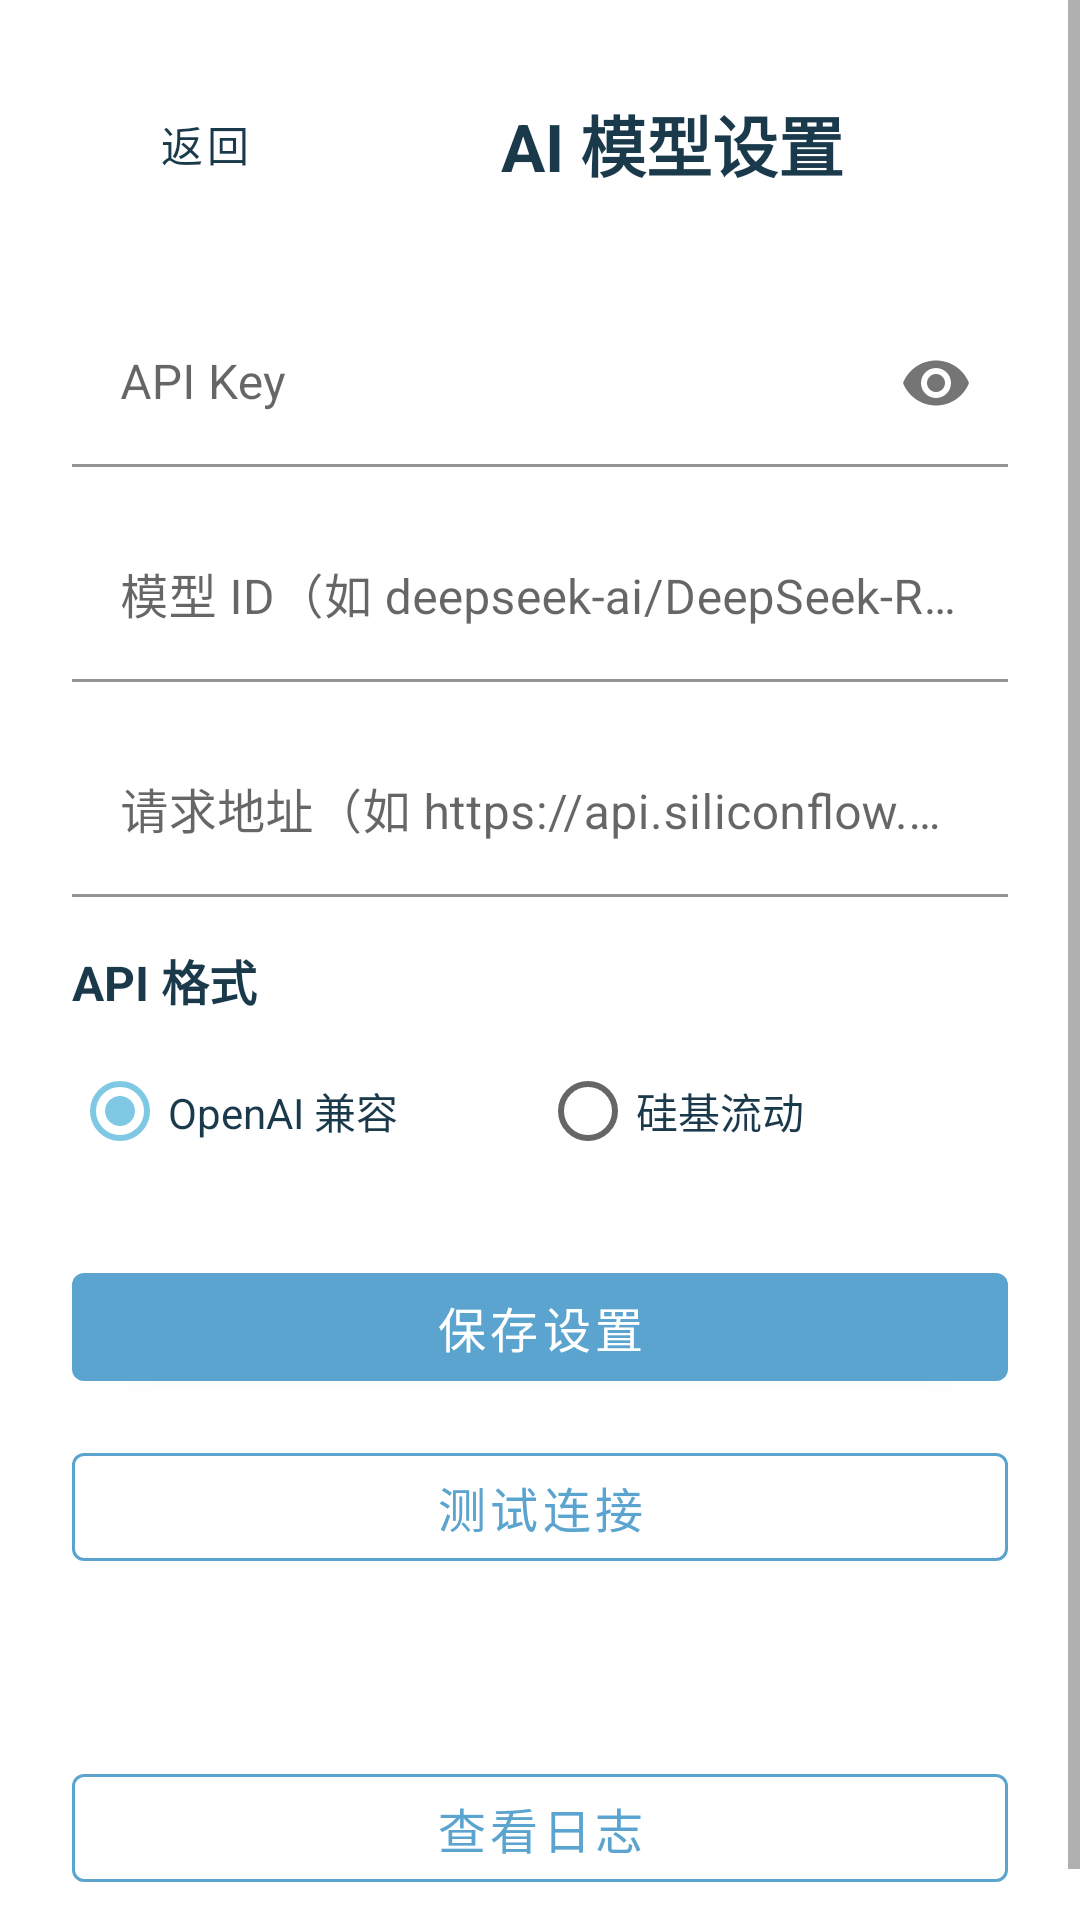

Produce the Android XML layout that renders to this screen, including the resource entries it uses.
<!-- AndroidManifest.xml: application theme Theme.GlimmerSeed -->
<!-- res/layout/activity_settings.xml -->
<?xml version="1.0" encoding="utf-8"?>

<FrameLayout xmlns:android="http://schemas.android.com/apk/res/android"
    xmlns:app="http://schemas.android.com/apk/res-auto"
    android:layout_width="match_parent"
    android:layout_height="match_parent">

    <ImageView
        android:layout_width="match_parent"
        android:layout_height="match_parent"
        android:src="@drawable/wallpaper"
        android:scaleType="centerCrop"
        android:contentDescription="@null" />

    <ScrollView
        android:layout_width="match_parent"
        android:layout_height="match_parent">

        <LinearLayout
            android:layout_width="match_parent"
            android:layout_height="wrap_content"
            android:orientation="vertical"
            android:padding="24dp">

            <LinearLayout
                android:layout_width="match_parent"
                android:layout_height="wrap_content"
                android:orientation="horizontal"
                android:gravity="center_vertical"
                android:layout_marginBottom="28dp">

                <Button
                    android:id="@+id/backButton"
                    android:layout_width="wrap_content"
                    android:layout_height="wrap_content"
                    android:text="返回"
                    android:textColor="@color/textPrimary"
                    style="@style/Widget.MaterialComponents.Button.TextButton"/>

                <TextView
                    android:layout_width="0dp"
                    android:layout_height="wrap_content"
                    android:layout_weight="1"
                    android:text="AI 模型设置"
                    android:textSize="22sp"
                    android:textStyle="bold"
                    android:textColor="@color/textPrimary"
                    android:gravity="center"/>
            </LinearLayout>

            <com.google.android.material.textfield.TextInputLayout
                android:layout_width="match_parent"
                android:layout_height="wrap_content"
                android:layout_marginBottom="16dp"
                app:boxBackgroundColor="@color/inputBg"
                app:boxStrokeColor="@color/primary"
                app:passwordToggleEnabled="true">

                <com.google.android.material.textfield.TextInputEditText
                    android:id="@+id/apiKeyEditText"
                    android:layout_width="match_parent"
                    android:layout_height="wrap_content"
                    android:hint="API Key"
                    android:textColor="@color/textPrimary"
                    android:textColorHint="@color/textSecondary"
                    android:inputType="textPassword"/>
            </com.google.android.material.textfield.TextInputLayout>

            <com.google.android.material.textfield.TextInputLayout
                android:layout_width="match_parent"
                android:layout_height="wrap_content"
                android:layout_marginBottom="16dp"
                app:boxBackgroundColor="@color/inputBg"
                app:boxStrokeColor="@color/primary">

                <com.google.android.material.textfield.TextInputEditText
                    android:id="@+id/modelIdEditText"
                    android:layout_width="match_parent"
                    android:layout_height="wrap_content"
                    android:hint="模型 ID（如 deepseek-ai/DeepSeek-R1-0528-Qwen3-8B）"
                    android:textColor="@color/textPrimary"
                    android:textColorHint="@color/textSecondary"
                    android:singleLine="true"/>
            </com.google.android.material.textfield.TextInputLayout>

            <com.google.android.material.textfield.TextInputLayout
                android:layout_width="match_parent"
                android:layout_height="wrap_content"
                android:layout_marginBottom="16dp"
                app:boxBackgroundColor="@color/inputBg"
                app:boxStrokeColor="@color/primary">

                <com.google.android.material.textfield.TextInputEditText
                    android:id="@+id/apiUrlEditText"
                    android:layout_width="match_parent"
                    android:layout_height="wrap_content"
                    android:hint="请求地址（如 https://api.siliconflow.cn/v1）"
                    android:textColor="@color/textPrimary"
                    android:textColorHint="@color/textSecondary"
                    android:inputType="textUri"/>
            </com.google.android.material.textfield.TextInputLayout>

            <TextView
                android:layout_width="wrap_content"
                android:layout_height="wrap_content"
                android:text="API 格式"
                android:textSize="16sp"
                android:textStyle="bold"
                android:textColor="@color/textPrimary"
                android:layout_marginBottom="8dp"/>

            <RadioGroup
                android:id="@+id/formatRadioGroup"
                android:layout_width="match_parent"
                android:layout_height="wrap_content"
                android:orientation="horizontal"
                android:layout_marginBottom="24dp">

                <RadioButton
                    android:id="@+id/radioOpenAI"
                    android:layout_width="0dp"
                    android:layout_height="wrap_content"
                    android:layout_weight="1"
                    android:text="OpenAI 兼容"
                    android:textColor="@color/textPrimary"
                    android:checked="true"/>

                <RadioButton
                    android:id="@+id/radioSiliconFlow"
                    android:layout_width="0dp"
                    android:layout_height="wrap_content"
                    android:layout_weight="1"
                    android:text="硅基流动"
                    android:textColor="@color/textPrimary"/>
            </RadioGroup>

            <com.google.android.material.button.MaterialButton
                android:id="@+id/saveButton"
                android:layout_width="match_parent"
                android:layout_height="wrap_content"
                android:text="保存设置"
                android:textSize="16sp"
                app:backgroundTint="@color/buttonBg"
                android:layout_marginBottom="12dp"/>

            <com.google.android.material.button.MaterialButton
                android:id="@+id/testButton"
                android:layout_width="match_parent"
                android:layout_height="wrap_content"
                android:text="测试连接"
                android:textSize="16sp"
                style="@style/Widget.MaterialComponents.Button.OutlinedButton"
                android:textColor="@color/buttonBg"
                app:strokeColor="@color/buttonBg"/>

            <TextView
                android:id="@+id/statusText"
                android:layout_width="match_parent"
                android:layout_height="wrap_content"
                android:gravity="center"
                android:paddingTop="16dp"
                android:text=""
                android:textSize="14sp"
                android:textColor="@color/textSecondary"/>

            <com.google.android.material.button.MaterialButton
                android:id="@+id/logButton"
                android:layout_width="match_parent"
                android:layout_height="wrap_content"
                android:text="查看日志"
                android:textSize="16sp"
                style="@style/Widget.MaterialComponents.Button.OutlinedButton"
                android:textColor="@color/buttonBg"
                app:strokeColor="@color/buttonBg"
                android:layout_marginTop="24dp"/>

        </LinearLayout>
    </ScrollView>

</FrameLayout>
<!-- resources referenced by this layout -->
<resources>
  <color name="buttonBg">#5BA4CF</color>
  <color name="inputBg">#B0FFFFFF</color>
  <color name="primary">#5BA4CF</color>
  <color name="textPrimary">#FF1A3A4C</color>
  <color name="textSecondary">#FF5A7A90</color>
  <style name="Theme.GlimmerSeed" parent="Theme.MaterialComponents.DayNight.NoActionBar">
          <item name="colorPrimary">#5BA4CF</item>
          <item name="colorPrimaryVariant">#3D8ABF</item>
          <item name="colorOnPrimary">@color/white</item>
          <item name="colorSecondary">#7EC8E3</item>
          <item name="colorSecondaryVariant">#5BA4CF</item>
          <item name="colorOnSecondary">#FF1A3A4C</item>
          <item name="android:statusBarColor">@android:color/transparent</item>
          <item name="android:navigationBarColor">@android:color/transparent</item>
          <item name="android:windowLightStatusBar" tools:targetApi="m">false</item>
          <item name="android:windowTranslucentStatus">false</item>
          <item name="android:windowTranslucentNavigation">false</item>
          <item name="android:windowDrawsSystemBarBackgrounds">true</item>
          <item name="android:windowNoTitle">true</item>
          <item name="android:windowFullscreen">false</item>
          <item name="android:windowBackground">@android:color/transparent</item>
          <item name="android:enforceStatusBarContrast" tools:targetApi="33">false</item>
          <item name="android:enforceNavigationBarContrast" tools:targetApi="33">false</item>
      </style>
  <color name="white">#FFFFFFFF</color>
</resources>
